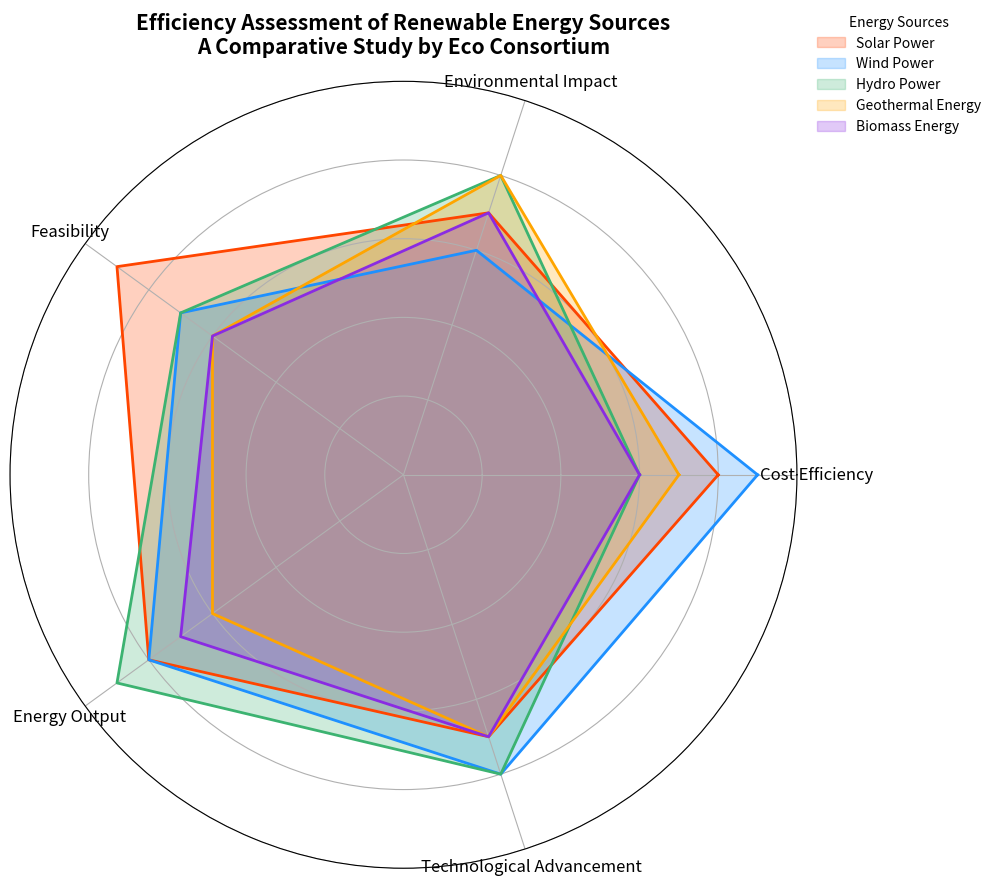

Generate this figure with matplotlib:
import matplotlib.pyplot as plt
import numpy as np

categories = ['Cost Efficiency', 'Environmental Impact', 'Feasibility', 'Energy Output', 'Technological Advancement']
solar_data = [8, 7, 9, 8, 7]  # Shuffled data
wind_data = [9, 6, 7, 8, 8]   # Shuffled data
hydro_data = [6, 8, 7, 9, 8]  # Shuffled data
geothermal_data = [7, 8, 6, 6, 7]  # Shuffled data
biomass_data = [6, 7, 6, 7, 7]  # Shuffled data

labels = np.array(categories)
data_entries = {
    'Solar Power': np.array(solar_data + [solar_data[0]]),
    'Wind Power': np.array(wind_data + [wind_data[0]]),
    'Hydro Power': np.array(hydro_data + [hydro_data[0]]),
    'Geothermal Energy': np.array(geothermal_data + [geothermal_data[0]]),
    'Biomass Energy': np.array(biomass_data + [biomass_data[0]])
}

angles = np.linspace(0, 2 * np.pi, len(categories), endpoint=False).tolist()
angles += angles[:1]

# New set of colors
colors = ['#FF4500', '#1E90FF', '#3CB371', '#FFA500', '#8A2BE2']

fig, ax = plt.subplots(figsize=(10, 10), subplot_kw=dict(polar=True))

for (name, data), color in zip(data_entries.items(), colors):
    ax.fill(angles, data, color=color, alpha=0.25, label=name)
    ax.plot(angles, data, color=color, linewidth=2)

ax.set_xticks(angles[:-1])
ax.set_xticklabels(labels, fontsize=12)
ax.set_yticklabels([])
ax.set_ylim(0, 10)
ax.set_title('Efficiency Assessment of Renewable Energy Sources\nA Comparative Study by Eco Consortium', size=15, weight='bold', pad=20)

ax.legend(loc='upper right', bbox_to_anchor=(1.25, 1.1), title="Energy Sources", frameon=False)

plt.tight_layout()
plt.show()
